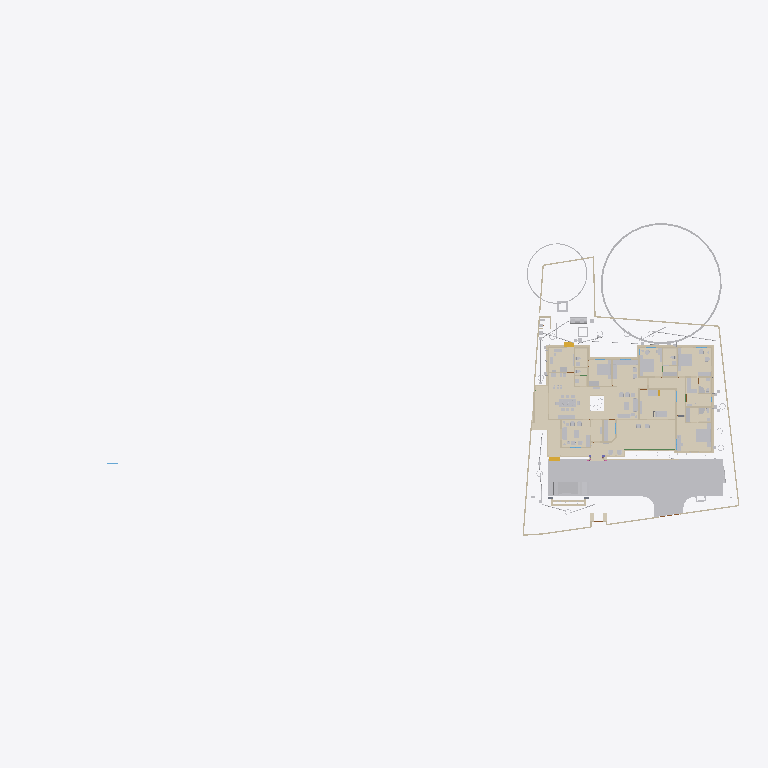
Plan cut of the same IFC building model at storey 'Footing' (level 0.00 m, cut at 1.40 m), seen from above with north up, elements coloured by IFC class (only those large enough to see are counted): 38 walls (beige), 37 other elements (light grey), 29 coverings (cream), 2 stair flights (yellow), 1 beam (green). Cut surfaces are drawn darker.
Extent 101.4 m × 45.8 m × 45.1 m (x, y, z). Storeys (10): GF at 0.00 m; 00 at 0.00 m; FFtop at 0.00 m; GFLintel at 0.00 m; FF at 0.00 m; Footing at 0.00 m; Verandah at 0.00 m; Plumbing at 0.00 m; schedule at 0.00 m; Electrical at 0.00 m. Elements (2377): 432 IfcSystemFurnitureElement, 297 IfcBuildingElementProxy, 290 IfcWall, 248 IfcBeam, 221 IfcCovering, 147 IfcSwitchingDevice, 80 IfcPipeSegment, 78 IfcLightFixture, 59 IfcFurniture, 55 IfcOutlet, 54 IfcWindow, 50 IfcDoor.

HEADER;
FILE_DESCRIPTION(('ViewDefinition[DesignTransferView]'),'2;1');
FILE_NAME('Sreekesh.ifc','2026-06-05T19:26:39+05:30',(),(),'IfcOpenShell 0.8.5','Bonsai 0.8.5','Nobody');
FILE_SCHEMA(('IFC4X3'));
ENDSEC;
DATA;
#1=IFCPROJECT('0aPvmvJuf5owphcfiKWAsN',$,'My Project',$,$,$,$,(#14,#26),#9);
#30=IFCSITE('3jTVXq97zE2OZTfzZH9iYT',$,'My Site',$,$,#53,$,$,$,$,$,$,$,$);
#211744=IFCSITE('2pH2ecD1v9bgK8psTEcl$_',$,'Site',$,$,#547284,#211754,$,$,(8,52,49,300000),(76,38,36,300000),$,$,$);
#36=IFCBUILDING('3Bt1MypEf4fuqFfshm9kTs',$,'My Building',$,$,#59,$,$,$,$,$,$);
#333137=IFCBUILDING('2u05Cn$TD6OPdaLJzvNsxO',$,'GFWall',$,$,#507878,$,$,$,$,$,$);
#339211=IFCBUILDING('002Xt49mzDahM74jmffgUi',$,'GF-P',$,$,#507873,$,$,$,$,$,$);
#42=IFCBUILDINGSTOREY('3Yt8GBe1vE1Byt_$JKaQnQ',$,'GF',$,$,#509173,$,$,$,$);
#8023=IFCBUILDINGSTOREY('3LNq90aff4Xhn4xfthWyFx',$,'00',$,$,#8039,$,$,$,$);
#71986=IFCBUILDINGSTOREY('1ZF$IMkzjA5efl8XVVA8ry',$,'FFtop',$,$,#508468,$,$,$,$);
#72129=IFCBUILDINGSTOREY('1Nt2vvvNTB5u0X$NIke4ti',$,'GFLintel',$,$,#510858,$,$,$,$);
#83382=IFCBUILDINGSTOREY('2do7yjy$r1eOSN7_GxsK9f',$,'FF',$,$,#508248,$,$,$,$);
#301077=IFCBUILDINGSTOREY('1n3LFyF6X708Cvo1r86gbR',$,'Footing',$,$,#508478,$,$,$,$);
#360055=IFCBUILDINGSTOREY('2kU8qRmBnF7foRmD37T33I',$,'Verandah',$,$,#360071,$,$,$,$);
#367233=IFCBUILDINGSTOREY('3r39yX7tr10xAjP1zlM9FN',$,'Plumbing',$,$,#367249,$,$,$,$);
#436766=IFCBUILDINGSTOREY('2CUKbd$of0Yx1yz6tYDaJY',$,'schedule',$,$,#511718,$,$,$,$);
#442969=IFCBUILDINGSTOREY('0sffW$JV12jOzJZIPBAWvQ',$,'Electrical',$,$,#442985,$,$,$,$);
#363541=IFCCOURSE('0hYJyXEsXANxqeScN2ddTn',$,'Course',$,$,#552989,#363556,$,$);
#591201=IFCCOVERING('3kms8ObvT2A83v6EkiQCtZ',$,'Covering',$,$,#591353,#591200,$,$);
#345031=IFCCOVERING('3RPlCoLTXEkg2LQ5VmhLHT',$,'Covering',$,$,#361378,#345042,$,$);
#578743=IFCCOURSE('10JQwc8Rj1DhdDleds_4eD',$,'Course',$,$,#579139,#578764,$,$);
#590858=IFCCOVERING('0RcNbxwC1BPO6vPsSe5hv0',$,'Covering',$,$,#591403,#590857,$,$);
#158109=IFCGEOGRAPHICELEMENT('1ICn9VC11DLu$jSeyjW6na',$,'GeographicElement',$,$,#159277,#158141,$,$);
#591314=IFCCOVERING('0d2zgKDdP8dwFGBu$GD38F',$,'Covering',$,$,#591373,#591313,$,$);
#590379=IFCCOVERING('2ZGsMYGazAchJobXoI0Ygv',$,'Covering',$,$,#590422,#590395,$,$);
#339327=IFCCOVERING('2gdKm_COPCGQt2$pqnEIyy',$,'Covering',$,$,#509943,#339338,$,$);
#590972=IFCCOVERING('2wUE701ff3ZBcv_UhuFthK',$,'Covering',$,$,#591363,#590971,$,$);
#146729=IFCVEHICLE('0zRPRsukT96P6cuFPGiKs1',$,'Vehicle',$,$,#189086,#146742,$,$);
#590571=IFCCOVERING('0UuWKOFoDDYvmplRYi7h7d',$,'Covering',$,$,#591343,#590570,$,$);
#590628=IFCCOVERING('3pEdpTjbjFLQ$oJNw_068r',$,'Covering',$,$,#591338,#590627,$,$);
#591085=IFCCOVERING('0kYX189Jf7CBGn9ceIdHnd',$,'Covering',$,$,#591378,#591084,$,$);
#66022=IFCWALL('2FUeR5sFb9uwjJGdeVWABU',$,'Wall',$,$,#431152,#66028,$,$);
#309133=IFCWALL('2VcyNDgMn9VgDTDYN_$YR$',$,'Wall',$,$,#508643,#309144,$,$);
#591142=IFCCOVERING('3Wi1uDf0TEzBEG7DUo_LFE',$,'Covering',$,$,#591398,#591141,$,$);
#601444=IFCCOVERING('1aad0Nw0b8pgnEwnKHFkPw',$,'Covering',$,$,#601543,#601443,$,$);
#532540=IFCFURNITURE('3GPb$TX3bAaO0sNvhFpy4W',$,'Furniture',$,$,#538708,#532570,$,$);
#541370=IFCFURNITURE('3a6eTw$Kf5h8o62ViCN3B9',$,'Furniture',$,$,#615908,#541383,$,$);
#601271=IFCCOVERING('2Z1NrECcXEj9MRDySQAZqv',$,'Covering',$,$,#601523,#601270,$,$);
#590802=IFCCOVERING('1Bs4Doo8HFO94TelcTdwmZ',$,'Covering',$,$,#591348,#590801,$,$);
#158156=IFCGEOGRAPHICELEMENT('2JlHSkVhjCZPlJyc1W8A6K',$,'GeographicElement',$,$,#159282,#158188,$,$);
#590742=IFCCOVERING('1ni5gOUR9DqRnAAhVVpPlZ',$,'Covering',$,$,#591358,#590741,$,$);
#65997=IFCWALL('1DC2$ngnnDR8Q9h6mAR0js',$,'Wall',$,$,#345521,#66003,$,$);
#356144=IFCCOVERING('1zMDy9b99F78g0pPFmqkhi',$,'Covering',$,$,#509978,#356160,$,$);
#532526=IFCFURNITURE('3gB9$ESpzFY8X4BymaP12u',$,'Furniture',$,$,#532775,#532562,$,$);
#309107=IFCWALL('01iQiyD9jF981ZNgDvXuAr',$,'Wall',$,$,#508648,#309118,$,$);
#608894=IFCFURNITURE('1rW3RY7jLEV9DGXKZdn0Cj',$,'Furniture',$,$,#610395,#608994,$,$);
#285749=IFCWALL('23M4dZECv7RPP4RWKkyrhY',$,'Wall.082',$,$,#435018,#285760,$,$);
#222195=IFCWALL('2ixJvC9dH599amejUM2w6G',$,'Wall',$,$,#293165,#222215,$,$);
#590685=IFCCOVERING('2DZod39rv4RxPbk5$8U$JL',$,'Covering',$,$,#591393,#590684,$,$);
#410350=IFCFURNITURE('36fJsTb99Eyh2vWH1pKTwS',$,'Furniture',$,$,#557811,#410349,$,$);
#601388=IFCCOVERING('2OfGI35pf0Lf5cIlxdGZFD',$,'Covering',$,$,#601533,#601387,$,$);
#524552=IFCFURNITURE('1Rp$DFOJXFWOqRZHaLRtD$',$,'Cube',$,$,#526383,#524553,$,.BED.);
#3520=IFCWALL('1kfIyPN_b4JPSDED46DDvv',$,'Wall',$,$,#507918,#3526,$,$);
#90359=IFCWALL('3p_Mlr$7n7WPwtZxEevqS4',$,'Wall',$,$,#507938,#90370,$,$);
#601332=IFCCOVERING('0OeQfY7$zDCAoos9A$4lI9',$,'Covering',$,$,#601528,#601331,$,$);
#308639=IFCWALL('0UYp14YpP1MAW0yCb4nw87',$,'Wall',$,$,#508658,#308650,$,$);
#590915=IFCCOVERING('3HWV9OZZz6DxRQIJbYTFsv',$,'Covering',$,$,#591388,#590914,$,$);
#415580=IFCTANK('0zlhS4RPL7lRfPwGcdKWnU',$,'Tank',$,$,#532270,#530482,$,$);
#528805=IFCELECTRICAPPLIANCE('2815wh2PP0iwDPzxAV3Eup',$,'ElectricAppliance',$,$,#604021,#528831,'#08',$);
#591029=IFCCOVERING('2bze4YSY9A6hP20$0LKr09',$,'Covering',$,$,#591368,#591028,$,$);
#226167=IFCWALL('1JVywoPUH41xuuLQv_Mf23',$,'Wall.082',$,$,#434788,#226178,$,$);
#539164=IFCCOVERING('2bjsifiGn0Ihn7g8thQhHS',$,'Covering',$,$,#539438,#539230,$,$);
#345472=IFCWALL('0yhntx_XHBtOwqFxJIUy0e',$,'Wall.082',$,$,#345566,#345483,$,$);
#2872=IFCWALL('0VICnwrYLCM9IhHcjSiD9g',$,'Wall',$,$,#507923,#2879,$,$);
#578551=IFCWALL('3M_0KDf$P8_e6nv0RxeMA_',$,'Wall',$,$,#578974,#578571,$,$);
#309159=IFCWALL('1V_dIHu1r0A9eGkskasoOA',$,'Wall',$,$,#508673,#309170,$,$);
#18646=IFCWALL('20GHUXbGDFDBHE5XphavUy',$,'Wall',$,$,#507978,#18657,$,$);
#601500=IFCCOVERING('3Vs__SWM15bRIIGsxWIyv$',$,'Covering',$,$,#601538,#601499,$,$);
#517779=IFCSYSTEMFURNITUREELEMENT('3fPqnovFD6PBVCUAuJHDfW',$,'SystemFurnitureElement',$,$,#518458,#517790,$,$);
#555661=IFCFURNITURE('2GzT$pXNL1vRe0kpRIOYdw',$,'Furniture',$,$,#556685,#555674,$,$);
#285691=IFCWALL('3FXX66X1H7gQUhINB1ZqHj',$,'Wall.082',$,$,#434912,#285702,$,$);
#65947=IFCWALL('08s$eE7qfC1vtHJbeTdsNK',$,'Wall',$,$,#434943,#65953,$,$);
#308743=IFCWALL('3Tnn_JHV999eTqU$lk38Gu',$,'Wall',$,$,#508668,#308754,$,$);
#356399=IFCCOVERING('2Adp7p7Vr1eu_pEkAkRGdd',$,'Covering',$,$,#509983,#356433,$,$);
#18042=IFCWALL('3bhXUDB39FaPZW_NASdZlT',$,'Wall',$,$,#508023,#18053,$,$);
#414421=IFCWASTETERMINAL('3h7h8u_I98lOH4BWXVcUCV',$,'WasteTerminal',$,$,#532275,#530490,$,$);
#556277=IFCSYSTEMFURNITUREELEMENT('0eNUCU09v2fvvQGiNXfYO2',$,'SystemFurnitureElement',$,$,#556720,#556289,$,$);
#101757=IFCWALL('3Re5U6AfH5hRjhCU8HzlUQ',$,'Wall',$,$,#149415,#101777,$,$);
#24001=IFCWALL('3hphgpD2b28xqT53FPskSj',$,'Wall',$,$,#507968,#24012,$,$);
#406302=IFCFURNITURE('0QVhsRe3v2xh1mazg7g3pY',$,'Furniture',$,$,#549602,#549588,$,$);
#18525=IFCWALL('2nl9frQ2v9fwHEG6jroVG1',$,'Wall',$,$,#507973,#18536,$,$);
#65878=IFCWALL('1RxXXtAKb3$uqm3spal5Ab',$,'Wall.049',$,$,#434824,#65884,$,$);
#110356=IFCWALL('3Jc2L501zCIf2lBfrewdbK',$,'Wall',$,$,#434868,#110367,$,$);
#18672=IFCWALL('0s5YaOi8jF58ocUKtzFB68',$,'Wall',$,$,#507893,#18683,$,$);
#8133=IFCWALL('2NV9tTUID8IOq7fV7oI$I_',$,'Wall',$,$,#149410,#8144,$,$);
#406109=IFCFURNITURE('055N_$xmX9ZQbc0CYFtvE3',$,'Furniture',$,$,#510138,#406108,$,$);
#411564=IFCFURNITURE('0yYwZAg3jFQvkxBxQ0MGp1',$,'Furniture',$,$,#613197,#411563,$,$);
#4072=IFCWALL('0Y3rN168r7Jxb0OqetfU7X',$,'Wall',$,$,#507988,#4083,$,$);
#18194=IFCWALL('1AbV9w0nLBfPekv$ii5eki',$,'Wall',$,$,#507943,#18205,$,$);
#555547=IFCFURNITURE('1uAEi3HEv4SPg_R2PPJ8aO',$,'Furniture',$,$,#556695,#555560,$,$);
#523669=IFCSYSTEMFURNITUREELEMENT('1BLwOiLtL8NvU3rrkohp3Z',$,'SystemFurnitureElement',$,$,#526388,#523680,$,$);
#93900=IFCBEAM('0gdpNefCnB7wAvxTxiZvHd',$,'Beam',$,$,#509828,#93911,$,$);
#411752=IFCFURNITURE('3keQdM9i5FJ9JBwmsM_Qg3',$,'Furniture',$,$,#510098,#411751,$,$);
#205023=IFCWALL('2UCXlaZiz9gRZ4iLCU3mzL',$,'Wall',$,$,#508003,#205034,$,$);
#18431=IFCWALL('0_Fa$t1jbFZejYJKQtXQPU',$,'Wall',$,$,#508043,#18442,$,$);
#79990=IFCSTAIRFLIGHT('1DnY2XVefC_QhnIFzju6yh',$,'StairFlight',$,$,#427783,#148959,$,$,$,$,$,$);
#550429=IFCSYSTEMFURNITUREELEMENT('0nnlFFKJ56lAAkvS3l44O4',$,'SystemFurnitureElement',$,$,#550455,#550440,$,$);
#432166=IFCPIPESEGMENT('0tLcvRcXL2le8y4Ii9y0q8',$,'PipeSegment',$,$,#434483,#432200,$,.FLEXIBLESEGMENT.);
#540775=IFCSYSTEMFURNITUREELEMENT('1h56EkDCz818SwStoWg4kf',$,'SystemFurnitureElement',$,$,#540944,#540788,$,$);
#41688=IFCSTAIRFLIGHT('0VcD2gJAfBIuw$lMxDzKKO',$,'StairFlight',$,$,#283276,#118718,$,2,1,0.150000005960464,0.25,.STRAIGHT.);
#528995=IFCSYSTEMFURNITUREELEMENT('0ycZib9KrBVOnpv$$tnR_Z',$,'SystemFurnitureElement',$,$,#529051,#529006,$,$);
#16913=IFCWALL('3FSYpd1tn9SgCqZ8sPMfkT',$,'Wall',$,$,#551100,#16924,$,$);
#436119=IFCPIPESEGMENT('0Ins4u5i19XO17trhKxKii',$,'PipeSegment',$,$,#436198,#436153,$,.FLEXIBLESEGMENT.);
#475944=IFCFURNITURE('2h$xyDIVv6ngUxrtGwU453',$,'Furniture',$,$,#547314,#475953,$,$);
#528963=IFCSYSTEMFURNITUREELEMENT('3jUUdxHyv5K9ABF7xUoMWM',$,'SystemFurnitureElement',$,$,#529024,#528976,$,$);
#4251=IFCWALL('0Bt3ZVIAf4Xxxu9dLd3uEo',$,'Wall',$,$,#507903,#4262,$,$);
#2959=IFCWALL('3OEI3BHmD4XPtrMwXvI884',$,'Wall',$,$,#546380,#2970,$,$);
#555601=IFCFURNITURE('2GzgKwYpr1ugWjLacg1bA7',$,'Furniture',$,$,#556700,#555614,$,$);
#309185=IFCWALL('1RTxTTrCL8QeAofqzjoycv',$,'Wall',$,$,#508628,#309196,$,$);
#120632=IFCWALL('2Lqjpf9Aj0Vh1iBvOWYUCR',$,'Wall',$,$,#507993,#120643,$,$);
#3151=IFCWALL('2frHB1bR9FtP23RXamn7Ko',$,'Wall',$,$,#508018,#3162,$,$);
#529320=IFCSYSTEMFURNITUREELEMENT('2YaI3mn6v6JxiVsyBuvwwD',$,'SystemFurnitureElement',$,$,#529659,#529331,$,$);
#414527=IFCWASTETERMINAL('0v1hqfc$r1$wf5R2fPkqwY',$,'WasteTerminal',$,$,#532285,#530579,$,$);
#4009=IFCWALL('2lHSG51rHEfeNsY_Rnf304',$,'Wall',$,$,#507888,#4020,$,$);
#487833=IFCELECTRICAPPLIANCE('1p4CeRyr5Ahfxe1LVhmrOv',$,'ElectricAppliance',$,$,#499608,#487862,'EA-R-K',$);
#413911=IFCSANITARYTERMINAL('3sA1eoE299ufpxJw1HaYmz',$,'SanitaryTerminal',$,$,#431247,#527864,$,$);
#18016=IFCWALL('2qNYwIywzDnw0eOADeB3_0',$,'Wall',$,$,#507953,#18027,$,$);
#356323=IFCCOVERING('0Kr30ECcLEcfNCKSKvTgbF',$,'Covering',$,$,#510258,#356375,$,$);
#414203=IFCSANITARYTERMINAL('1TZeRF9t54uwS6h95ZvvLS',$,'SanitaryTerminal',$,$,#431252,#414202,$,$);
#559273=IFCCOVERING('1zbQnbTQv33QDn0Zz$lylS',$,'Covering',$,$,#559302,#559284,$,$);
#559303=IFCCOVERING('0vojhd1z1CHforqqMFnEFx',$,'Covering',$,$,#559499,#559314,$,$);
#497548=IFCTANK('3oAoB5BAv6UPrrU3xjv_yM',$,'Tank',$,$,#532093,#530352,$,$);
#553010=IFCCOVERING('2er7BPVBv1hhK_QANWawqQ',$,'Covering',$,$,#553051,#553024,$,$);
#592805=IFCCOVERING('3eHs8IRy9F4ObdHhf$YkaL',$,'Covering',$,$,#599533,#592804,$,$);
ENDSEC;
